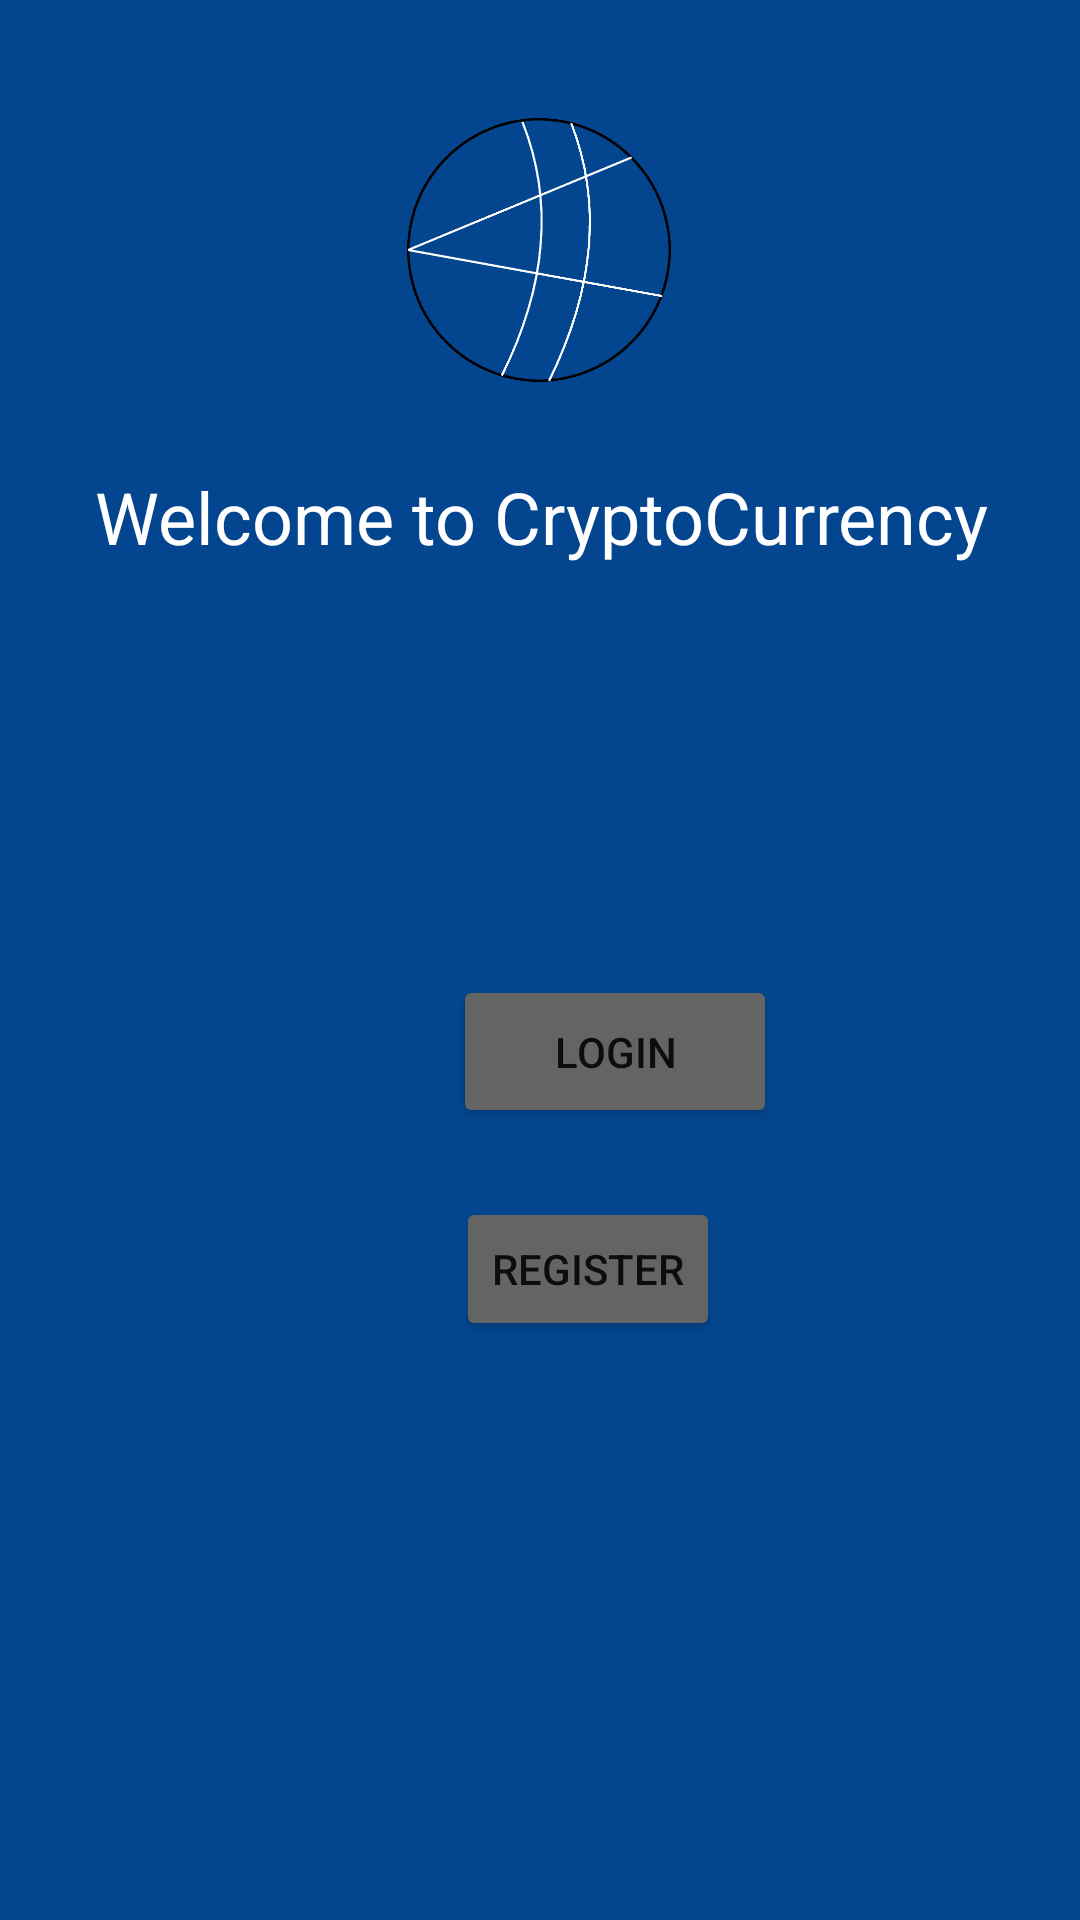

Write the Android layout XML for this screen, with the resource values it uses.
<!-- AndroidManifest.xml: application theme Theme.Cryptowallet -->
<!-- res/layout/activity_main.xml -->
<?xml version="1.0" encoding="utf-8"?>
<androidx.constraintlayout.widget.ConstraintLayout xmlns:android="http://schemas.android.com/apk/res/android"
    xmlns:app="http://schemas.android.com/apk/res-auto"
    xmlns:tools="http://schemas.android.com/tools"
    android:layout_width="match_parent"
    android:layout_height="match_parent"
    android:background="#03468f"
    tools:context=".MainActivity">

    <Button
        android:id="@+id/Rbutton"

        android:layout_width="wrap_content"
        android:layout_height="wrap_content"
        android:layout_marginStart="152dp"
        android:layout_marginTop="23dp"
        android:layout_marginEnd="153dp"
        android:backgroundTint="#646464"
        android:text="Register"
        app:layout_constraintEnd_toEndOf="parent"
        app:layout_constraintHorizontal_bias="0.0"
        app:layout_constraintStart_toStartOf="parent"
        app:layout_constraintTop_toBottomOf="@+id/Lbutton" />

    <Button
        android:id="@+id/Lbutton"
        android:layout_width="108dp"
        android:layout_height="51dp"
        android:layout_marginStart="151dp"
        android:layout_marginTop="106dp"
        android:layout_marginEnd="160dp"
        android:backgroundTint="#646464"
        android:text="Login"
        app:layout_constraintEnd_toEndOf="parent"
        app:layout_constraintHorizontal_bias="0.0"
        app:layout_constraintStart_toStartOf="parent"
        app:layout_constraintTop_toBottomOf="@+id/textView" />

    <TextView
        android:id="@+id/textView"
        android:layout_width="303dp"
        android:layout_height="63dp"
        android:layout_marginStart="57dp"
        android:layout_marginTop="156dp"
        android:layout_marginEnd="51dp"
        android:text="Welcome to CryptoCurrency"
        android:textAlignment="textStart"
        android:textColor="#FFFFFF"
        android:textSize="24sp"
        app:layout_constraintEnd_toEndOf="parent"
        app:layout_constraintStart_toStartOf="parent"
        app:layout_constraintTop_toTopOf="parent" />

    <ImageView
        android:id="@+id/imageView"
        android:layout_width="106dp"
        android:layout_height="102dp"
        android:layout_marginStart="152dp"
        android:layout_marginTop="11dp"
        android:layout_marginEnd="153dp"
        app:layout_constraintBottom_toTopOf="@+id/textView"
        app:layout_constraintEnd_toEndOf="parent"
        app:layout_constraintStart_toStartOf="parent"
        app:layout_constraintTop_toTopOf="parent"
        app:srcCompat="@drawable/crypto_logo"
        android:contentDescription="@string/crypto_wallet_logo" />


</androidx.constraintlayout.widget.ConstraintLayout>
<!-- resources referenced by this layout -->
<resources>
  <!-- drawable crypto_logo: png bitmap (drawable, 38027 bytes) -->
  <string name="crypto_wallet_logo">crypto wallet logo</string>
  <style name="Theme.Cryptowallet" parent="Theme.MaterialComponents.DayNight.DarkActionBar">
          
          <item name="colorPrimary">#111b8f</item>
          <item name="colorPrimaryVariant">#0B0B45</item>
          <item name="colorOnPrimary">@color/white</item>
          
          <item name="colorSecondary">@color/teal_200</item>
          <item name="colorSecondaryVariant">@color/teal_700</item>
          <item name="colorOnSecondary">@color/black</item>
          
          <item name="android:statusBarColor">?attr/colorPrimary</item>
          
          <item name="android:forceDarkAllowed">false</item>
      </style>
  <!-- not gathered from this repository: default colours our renderer supplied (Android Studio template values) -->
  <color name="teal_200">#FF03DAC5</color>
  <color name="teal_700">#FF018786</color>
  <color name="black">#FF000000</color>
  <color name="white">#FFFFFFFF</color>
</resources>
